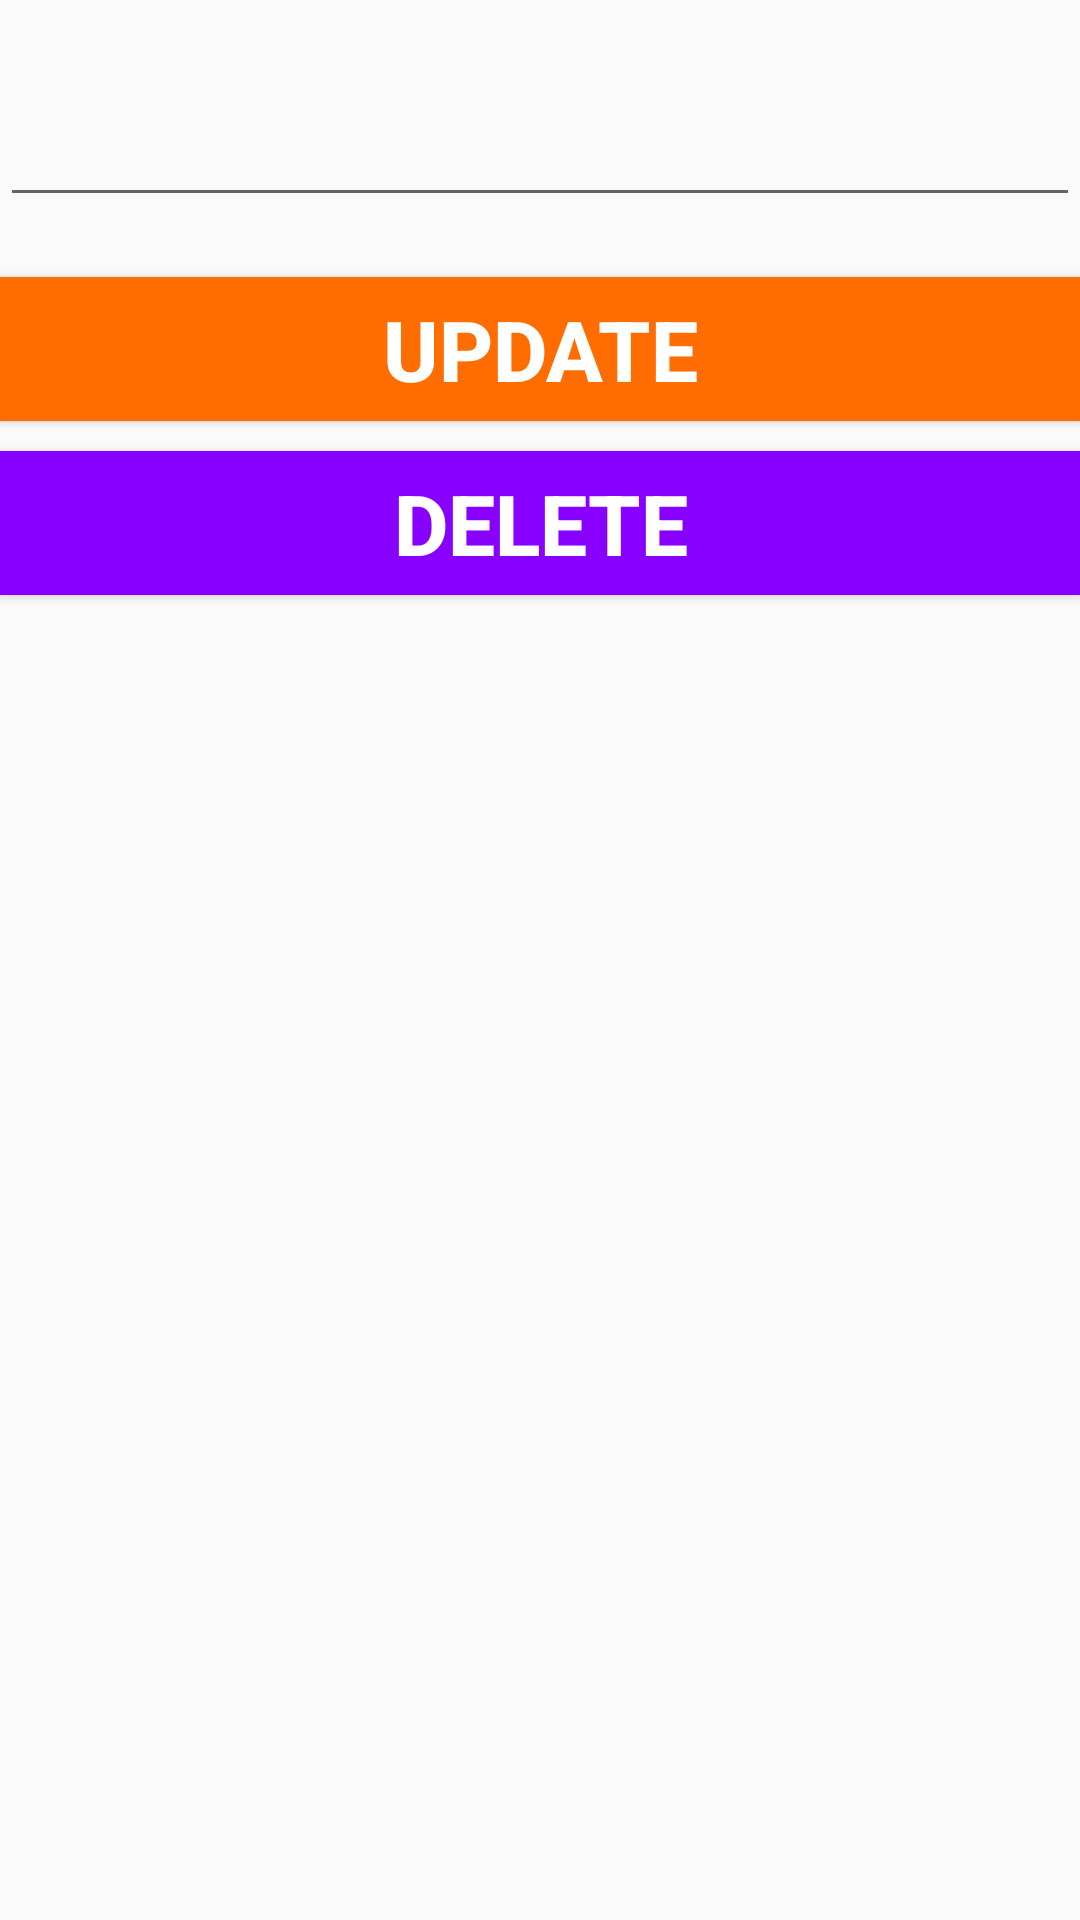

This screen was rendered from an Android layout file. Write that file and the resources it references.
<!-- AndroidManifest.xml: application theme AppTheme -->
<!-- res/layout/activity_update_word.xml -->
<?xml version="1.0" encoding="utf-8"?>
<LinearLayout xmlns:android="http://schemas.android.com/apk/res/android"
    android:orientation="vertical" android:layout_width="match_parent"
    android:layout_height="match_parent">



    <EditText
        android:id="@+id/upt_word"
        android:layout_width="match_parent"
        android:layout_height="wrap_content"
        android:layout_marginTop="@dimen/big_padding"
        android:layout_marginBottom="@dimen/big_padding"
        android:fontFamily="sans-serif-light"

        android:inputType="textAutoComplete"
        android:padding="@dimen/small_padding"
        android:textSize="24sp"
        android:textStyle="normal|bold" />


   

    <Button
        android:id="@+id/button_update"
        android:layout_width="match_parent"
        android:layout_height="wrap_content"
        android:background="@color/colorPrimary"
        android:text="@string/button_update"
        android:textColor="@color/buttonLabel"
        android:textSize="28sp"
        android:textStyle="normal|bold" />

    <Button
        android:id="@+id/button_delete"
        android:layout_width="match_parent"
        android:layout_height="wrap_content"
        android:background="@color/colorPrimaryDark"
        android:text="@string/button_delete"
        android:layout_marginTop="@dimen/small_padding"
        android:textColor="@color/buttonLabel"
        android:textSize="28sp"
        android:textStyle="normal|bold" />

</LinearLayout>
<!-- resources referenced by this layout -->
<resources>
  <color name="buttonLabel">#FFFFFF</color>
  <color name="colorPrimary">#FF6D00</color>
  <color name="colorPrimaryDark">#8800FF</color>
  <dimen name="big_padding">20dp</dimen>
  <dimen name="small_padding">10dp</dimen>
  <string name="button_delete">Delete</string>
  <string name="button_update">Update</string>
  <string name="saved_word_to_upt">Enter New Data</string>
  <string name="upt_word">Enter Data to Update/Delete</string>
  <style name="AppTheme" parent="Theme.AppCompat.Light.DarkActionBar">
          
          <item name="colorPrimary">@color/colorPrimary</item>
          <item name="colorPrimaryDark">@color/colorPrimaryDark</item>
          <item name="colorAccent">@color/colorAccent</item>
      </style>
  <color name="colorAccent">#FF0172</color>
</resources>
